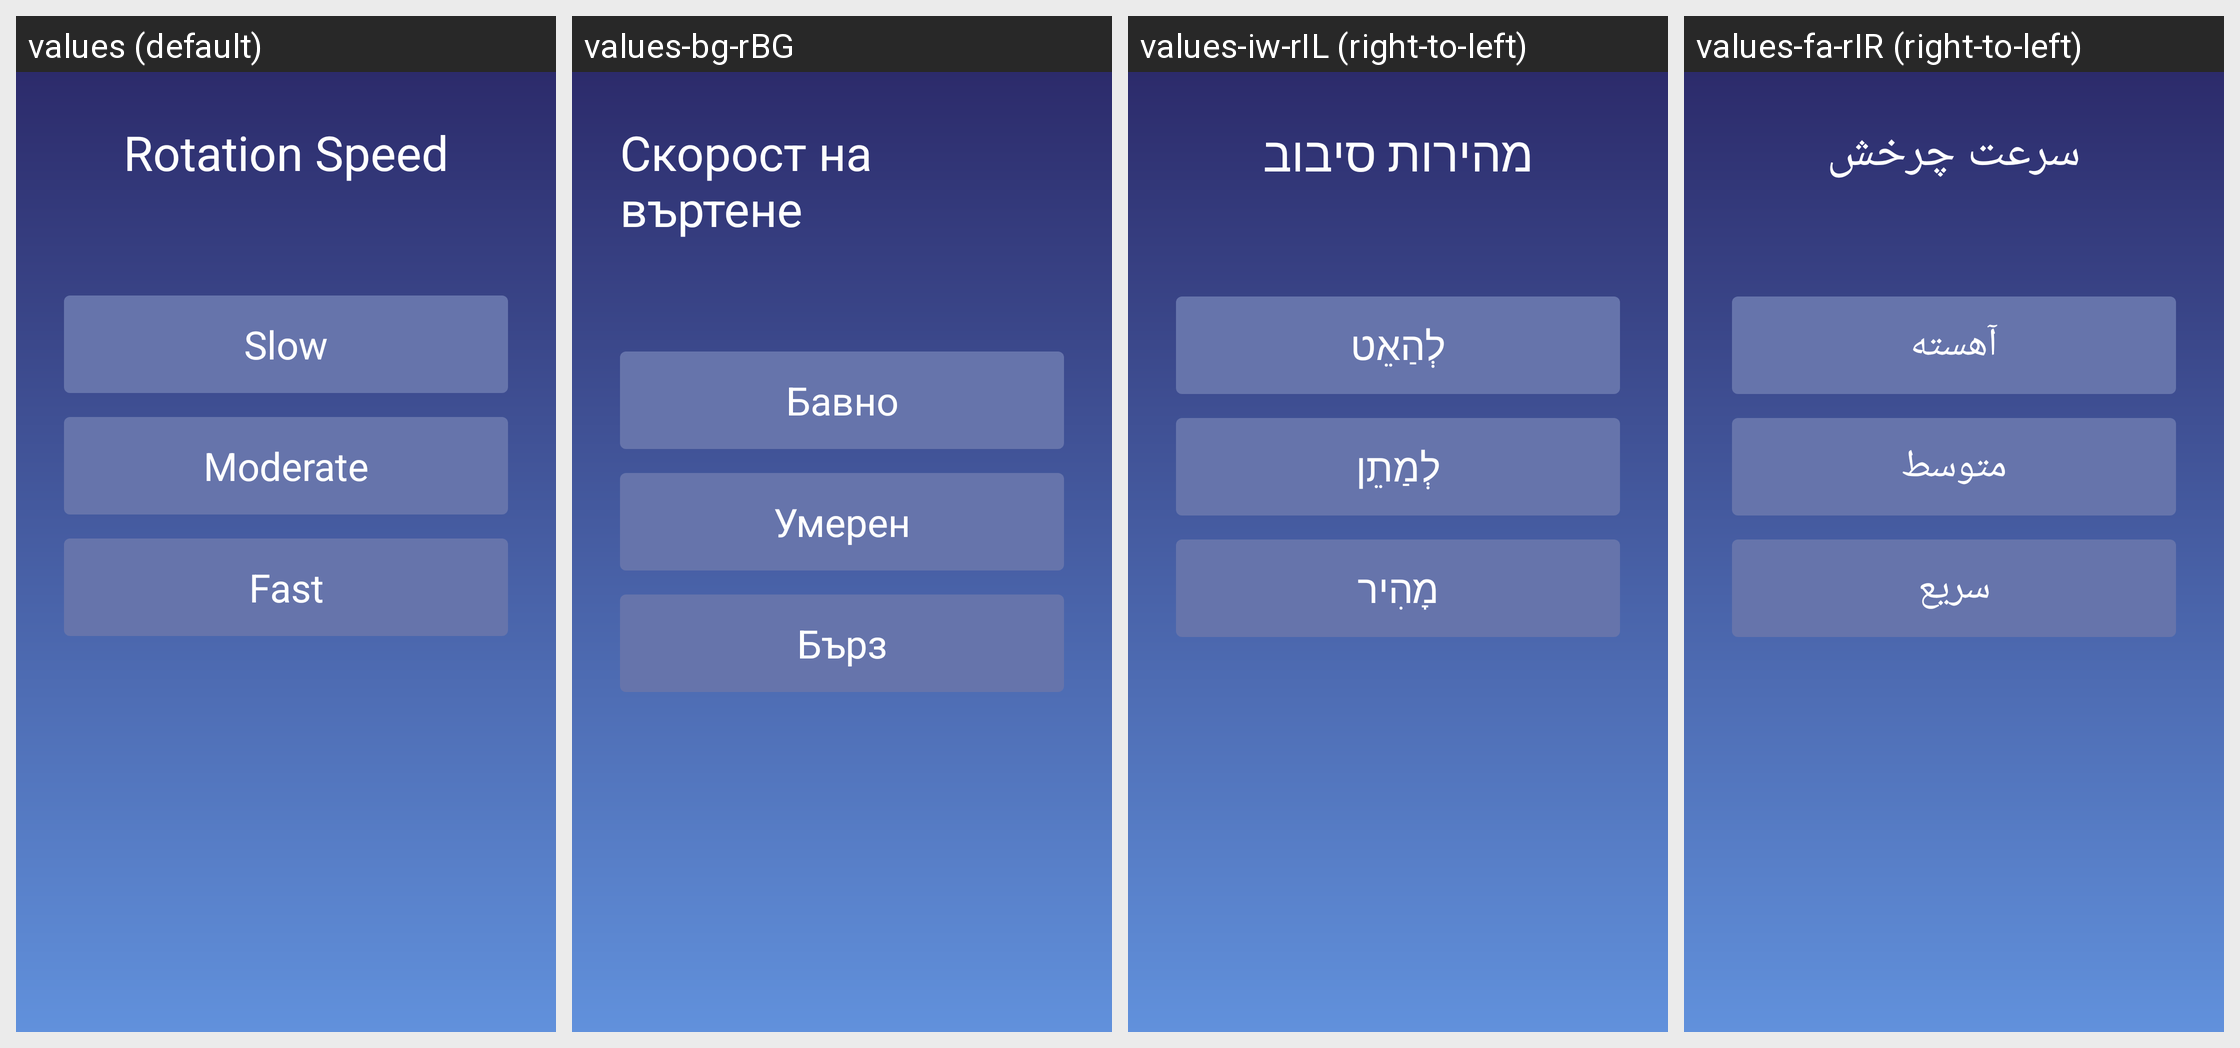

Translations of the strings shown on this Android screen, per locale in the grid:
Android screen res/layout/activity_speed_select.xml rendered under 4 locales, left to right: values (default), values-bg-rBG, values-iw-rIL (right-to-left), values-fa-rIR (right-to-left). Device: Nexus 5 (rendered at 1080×1920; each locale shown at half size, 540×960, under a caption strip naming it); theme Theme.TwdGameSetting.
Other locales in the repository, not shown: values-ar-rSA, values-cs-rCZ, values-da-rDK, values-de-rDE, values-el-rGR, values-en-rUS, values-es-rES, values-fi-rFI, values-fil-rPH, values-fr-rFR, values-hi-rIN, values-hr-rHR, values-hu-rHU, values-in-rID, values-it-rIT, values-ja-rJP, values-ko-rKR, values-lt-rLT, values-lv-rLV, values-ms-rMY, values-nb-rNO, values-nl-rNL, values-pl-rPL, values-pt-rPT, values-ro-rRO, values-ru-rRU, values-sk-rSK, values-sl-rSI, values-sv-rSE, values-th-rTH, values-tr-rTR, values-uk-rUA, values-vi-rVN, values-zh-rCN.
Strings drawn on this screen, with the default value and each locale's value (text and hints the layout hard-codes, and strings that could not be matched under every locale, appear in the picture but are not listed):

light_rotation_speed
  values: Rotation Speed
  values-bg-rBG: Скорост на въртене
  values-iw-rIL: מהירות סיבוב
  values-fa-rIR: سرعت چرخش

light_rotation_speed_slow
  values: Slow
  values-bg-rBG: Бавно
  values-iw-rIL: לְהַאֵט
  values-fa-rIR: آهسته

light_rotation_speed_moderate
  values: Moderate
  values-bg-rBG: Умерен
  values-iw-rIL: לְמַתֵן
  values-fa-rIR: متوسط

light_rotation_speed_fast
  values: Fast
  values-bg-rBG: Бърз
  values-iw-rIL: מָהִיר
  values-fa-rIR: سریع
